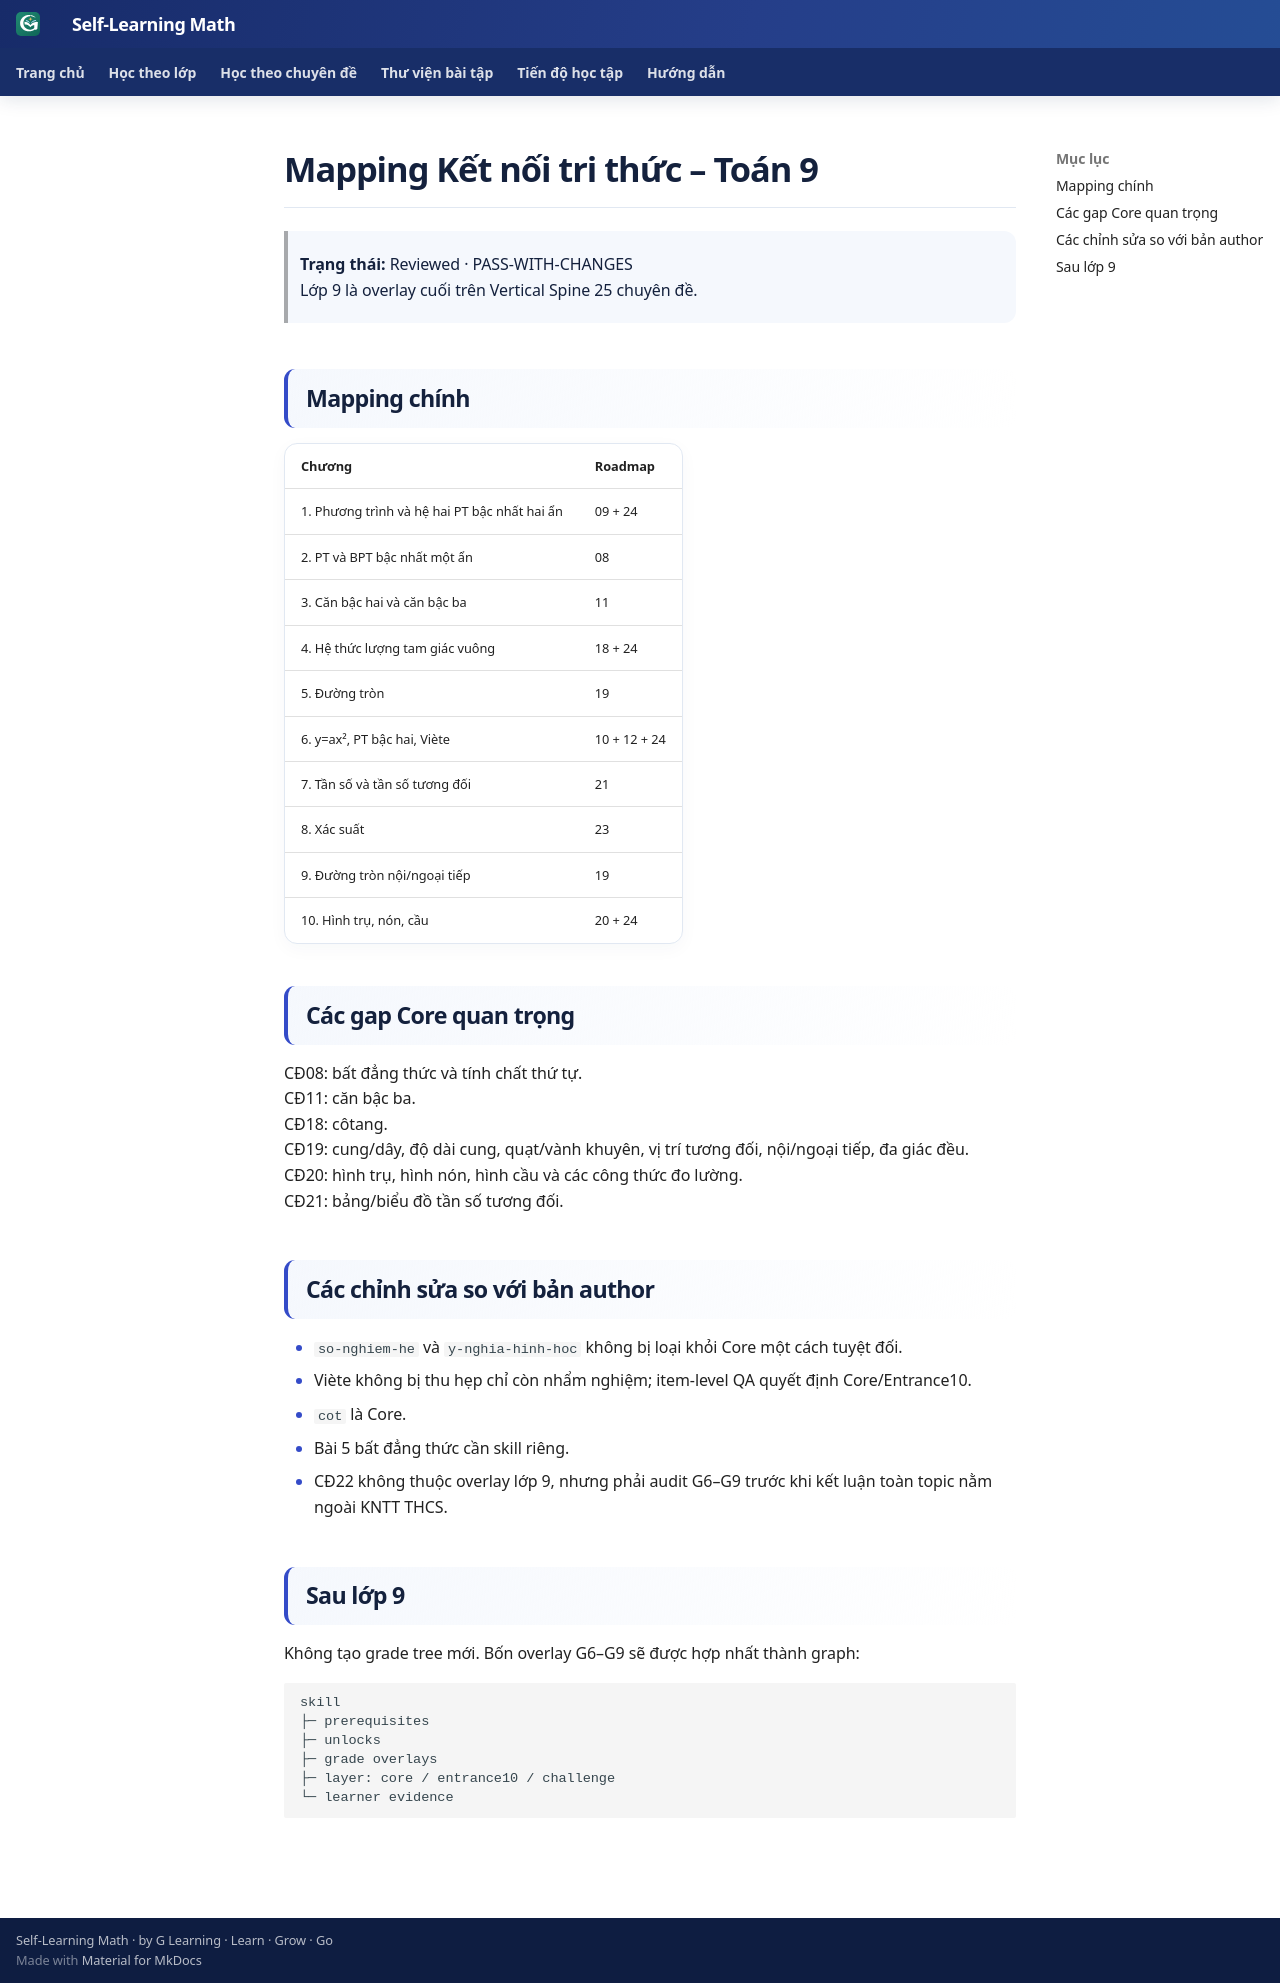

repository: TMA2015/roadmap-toan-thcs · page: roadmap/kntt-lop-9-mapping/index.html · generator: mkdocs

# Mapping Kết nối tri thức – Toán 9

> **Trạng thái:** Reviewed · PASS-WITH-CHANGES  
> Lớp 9 là overlay cuối trên Vertical Spine 25 chuyên đề.

## Mapping chính

| Chương | Roadmap |
|---|---|
| 1. Phương trình và hệ hai PT bậc nhất hai ẩn | 09 + 24 |
| 2. PT và BPT bậc nhất một ẩn | 08 |
| 3. Căn bậc hai và căn bậc ba | 11 |
| 4. Hệ thức lượng tam giác vuông | 18 + 24 |
| 5. Đường tròn | 19 |
| 6. y=ax², PT bậc hai, Viète | 10 + 12 + 24 |
| 7. Tần số và tần số tương đối | 21 |
| 8. Xác suất | 23 |
| 9. Đường tròn nội/ngoại tiếp | 19 |
| 10. Hình trụ, nón, cầu | 20 + 24 |

## Các gap Core quan trọng

CĐ08: bất đẳng thức và tính chất thứ tự.  
CĐ11: căn bậc ba.  
CĐ18: côtang.  
CĐ19: cung/dây, độ dài cung, quạt/vành khuyên, vị trí tương đối, nội/ngoại tiếp, đa giác đều.  
CĐ20: hình trụ, hình nón, hình cầu và các công thức đo lường.  
CĐ21: bảng/biểu đồ tần số tương đối.

## Các chỉnh sửa so với bản author

- `so-nghiem-he` và `y-nghia-hinh-hoc` không bị loại khỏi Core một cách tuyệt đối.
- Viète không bị thu hẹp chỉ còn nhẩm nghiệm; item-level QA quyết định Core/Entrance10.
- `cot` là Core.
- Bài 5 bất đẳng thức cần skill riêng.
- CĐ22 không thuộc overlay lớp 9, nhưng phải audit G6–G9 trước khi kết luận toàn topic nằm ngoài KNTT THCS.

## Sau lớp 9

Không tạo grade tree mới. Bốn overlay G6–G9 sẽ được hợp nhất thành graph:

```text
skill
├─ prerequisites
├─ unlocks
├─ grade overlays
├─ layer: core / entrance10 / challenge
└─ learner evidence
```
